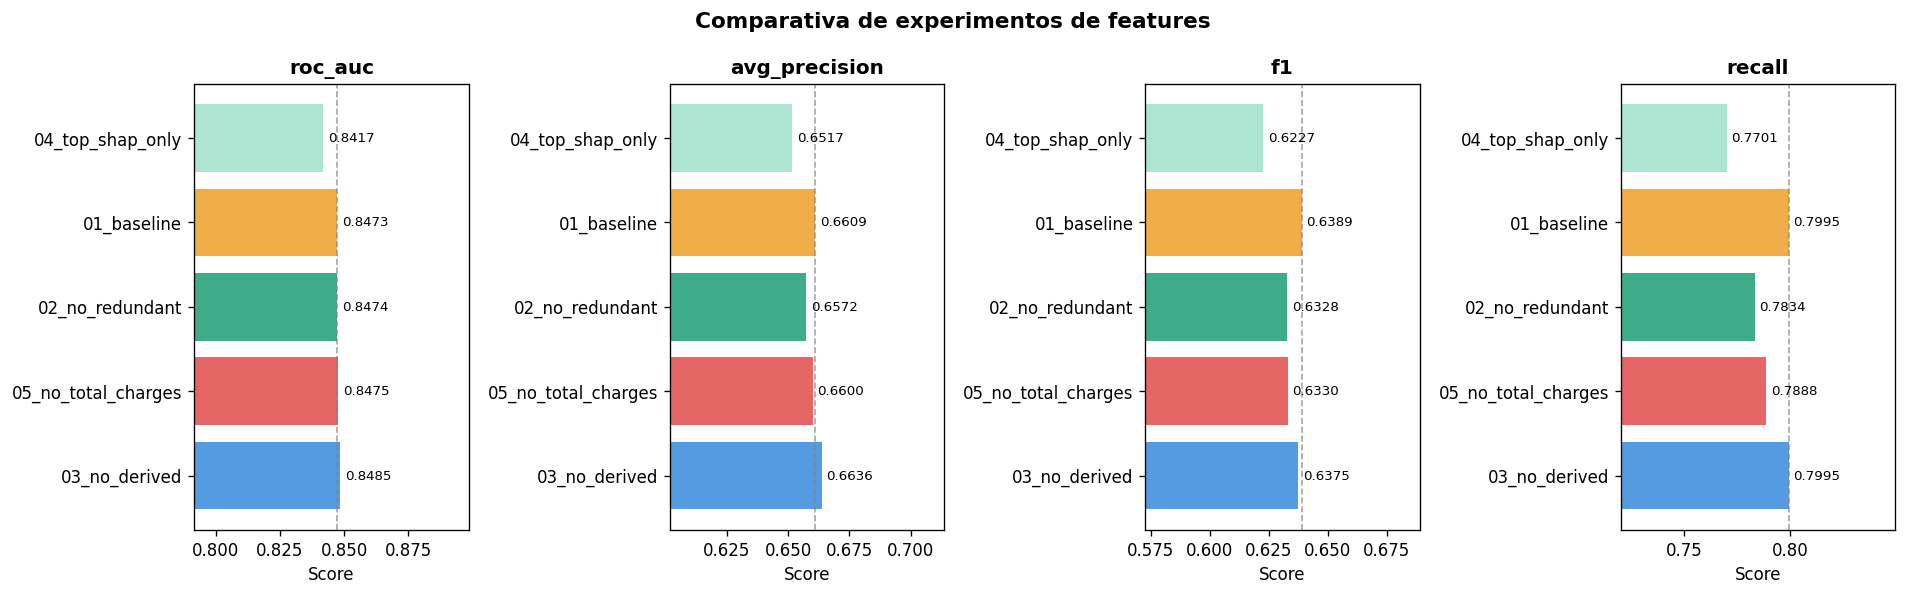

Values plotted in this chart, from the file beside it:
experimento, n_features, roc_auc, avg_precision, f1, precision, recall
03_no_derived, 22, 0.8485, 0.6636, 0.6375, 0.5301, 0.7995
05_no_total_charges, 27, 0.8475, 0.66, 0.633, 0.5287, 0.7888
02_no_redundant, 27, 0.8474, 0.6572, 0.6328, 0.5308, 0.7834
01_baseline, 28, 0.8473, 0.6609, 0.6389, 0.532, 0.7995
04_top_shap_only, 10, 0.8417, 0.6517, 0.6227, 0.5227, 0.7701
